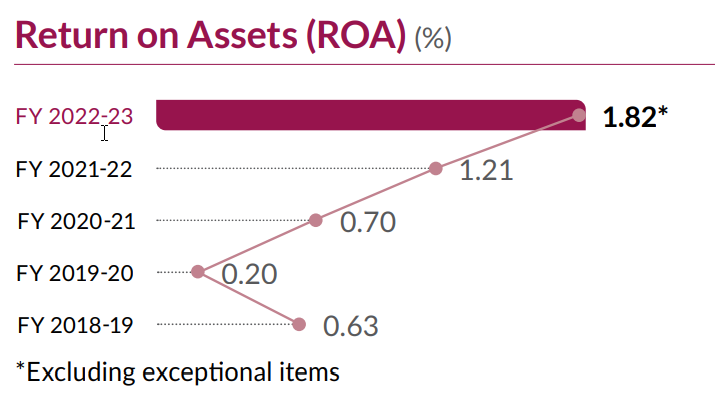

Source data for this figure (header and first rows):
Return on Assets, 
timeline, Return on assets in percantage (pink lin…
FY 2022-23, 1.82
FY 2021-22, 1.21
FY 2020-21, 0.7
FY 2019-20, 0.2
FY 2018-19, 0.63
